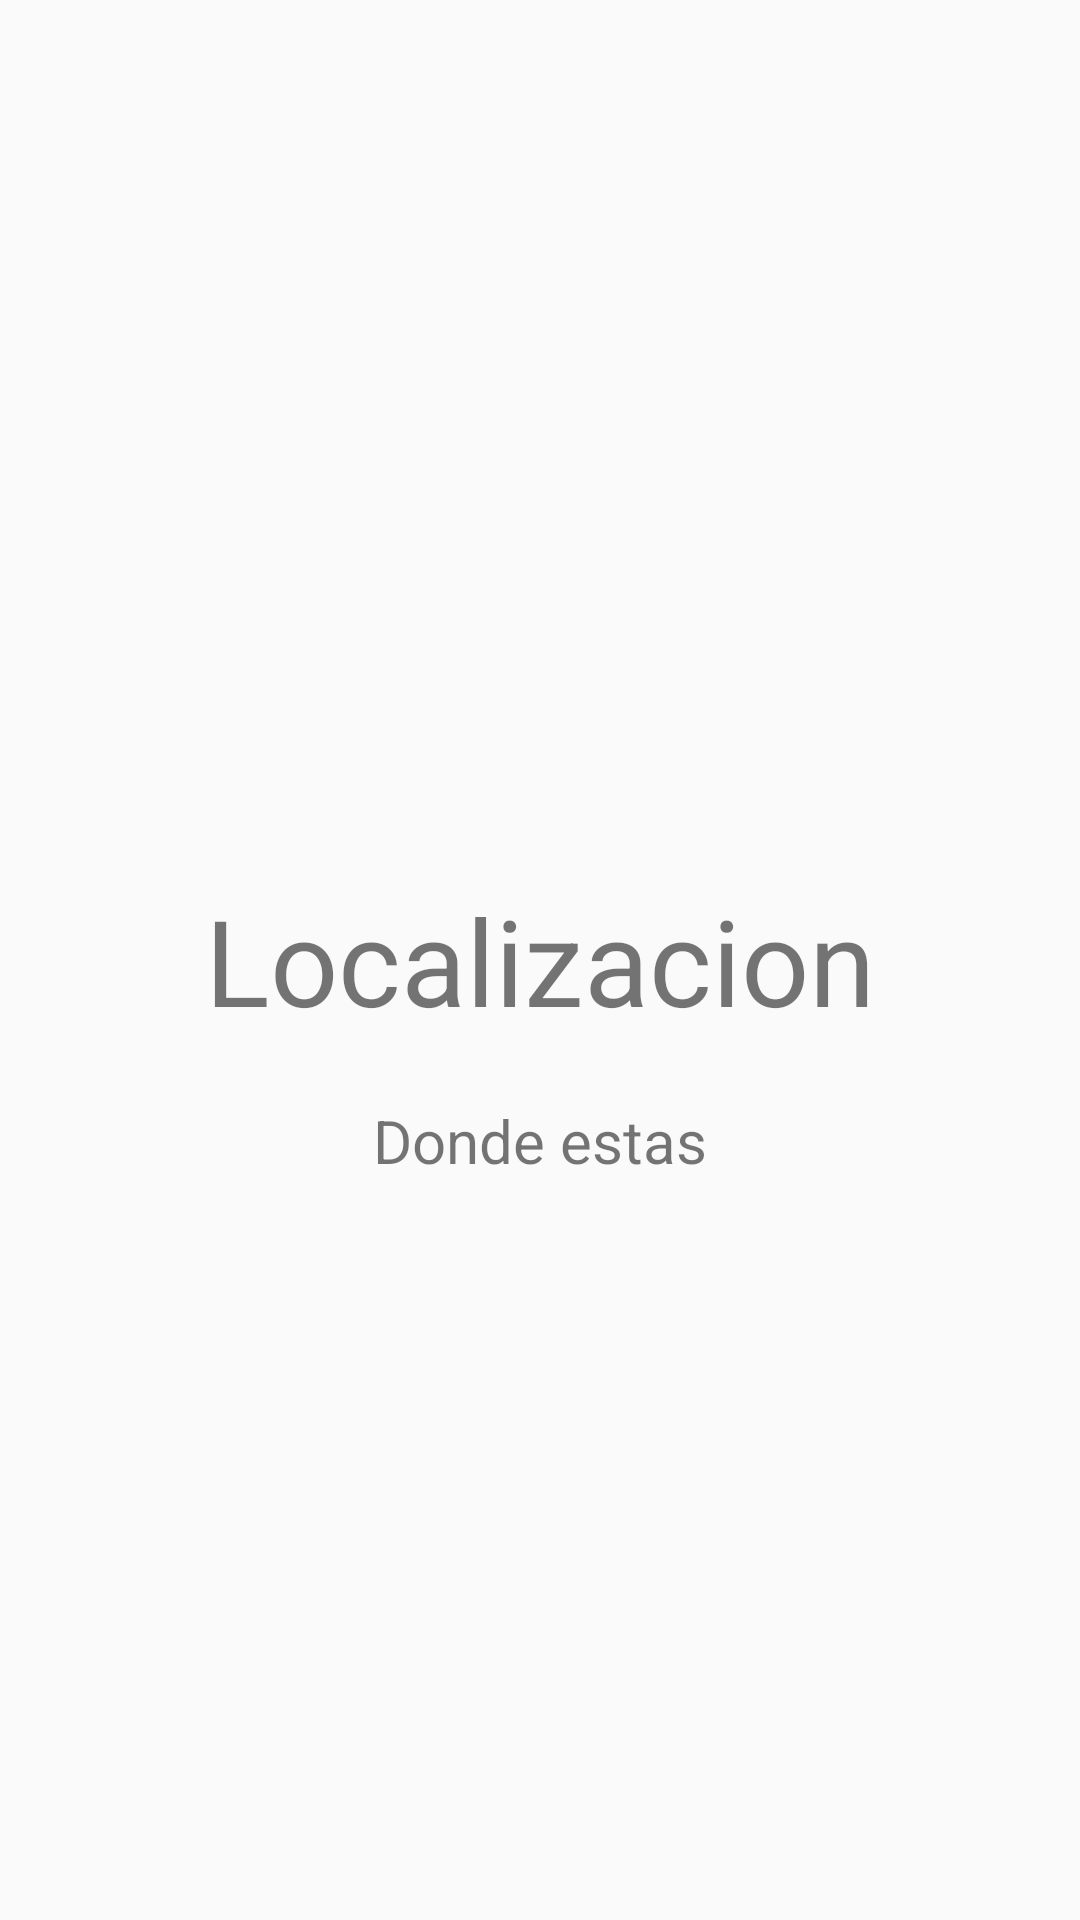

This screen was rendered from an Android layout file. Write that file and the resources it references.
<!-- AndroidManifest.xml: application theme AppTheme -->
<!-- res/layout/activity_main2.xml -->
<?xml version="1.0" encoding="utf-8"?>
<RelativeLayout xmlns:android="http://schemas.android.com/apk/res/android"
    xmlns:tools="http://schemas.android.com/tools"
    android:layout_width="match_parent"
    android:layout_height="match_parent"
    android:paddingBottom="@dimen/activity_vertical_margin"
    android:paddingLeft="@dimen/activity_horizontal_margin"
    android:paddingRight="@dimen/activity_horizontal_margin"
    android:paddingTop="@dimen/activity_vertical_margin">

    <TextView
        android:id="@+id/tv_localizacion"
        android:text="@string/localizacion"
        android:layout_width="wrap_content"
        android:layout_height="wrap_content"
        android:layout_centerInParent="true"
        android:textSize="40dp"/>


    <TextView
        android:id="@+id/tv_rango"
        android:text="Donde estas"
        android:layout_width="wrap_content"
        android:layout_centerHorizontal="true"
        android:layout_marginTop="20dp"
        android:layout_below="@+id/tv_localizacion"
        android:layout_height="wrap_content"
        android:textSize="20dp"/>
</RelativeLayout>
<!-- resources referenced by this layout -->
<resources>
  <string name="localizacion">Localizacion</string>
  <style name="AppTheme" parent="Theme.AppCompat.Light.NoActionBar">
          <item name="colorPrimary">@color/colorPrimary</item>
          <item name="colorPrimaryDark">@color/colorPrimaryDark</item>
          <item name="colorAccent">@color/colorAccent</item>
          <item name="android:textColorPrimary">@color/primary_text</item>
      </style>
  <color name="colorPrimary">#B71C1C</color>
  <color name="colorPrimaryDark">#303F9F</color>
  <color name="colorAccent">#C62828</color>
  <color name="primary_text">#ffffff</color>
</resources>
